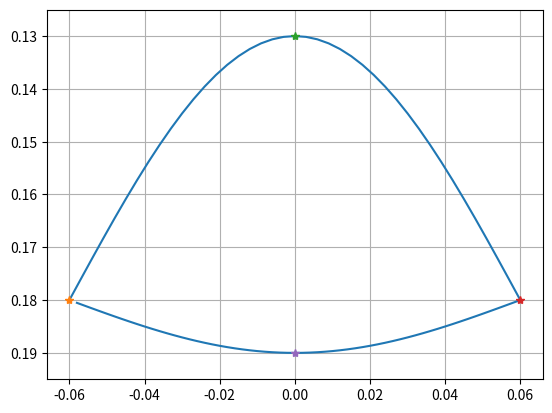

Write Python code to recreate this figure.
import numpy as np 
import matplotlib.pyplot as plt

DownAMP = 0.01
UpperAMP = 0.05
StanceHeight = 0.18
StepLength = 0.12

CurrentPercent = np.array([a/100+0.01 for a in range(100)])
StancePercent = 0.6
SwingPercent = 1 - StancePercent

x = np.zeros(len(CurrentPercent), dtype=float)
y = np.zeros(len(CurrentPercent), dtype=float)

for i in range(len(CurrentPercent)):
     if (CurrentPercent[i] <= StancePercent):
          x[i] = -(StepLength / 2) + (CurrentPercent[i] / StancePercent) * StepLength
          y[i] =  DownAMP * np.sin(np.pi * CurrentPercent[i] / StancePercent) + StanceHeight
     else:
          x[i] = (StepLength / 2) - ((CurrentPercent[i] - StancePercent) / SwingPercent) * StepLength
          y[i] = -UpperAMP * np.sin(np.pi * (CurrentPercent[i] - StancePercent) / SwingPercent) + StanceHeight

plt.plot(x,y)
plt.plot(x[99],y[99],x[79],y[79],x[59],y[59],x[29],y[29], marker='*')
# plt.title('SineTrajectory')
plt.ylim(0.195,0.125)
plt.grid()
plt.show()